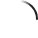
t = 0.00 s
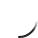
t = 0.23 s
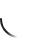
t = 0.45 s
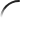
t = 0.68 s

The animated SVG that drew these frames (rendered in a browser with its animation timeline set to each time). Animation: 2 SMIL elements (animateTransform=2); one cycle of 0.90 s, repeats indefinitely.

<svg width="38" height="38" xmlns="http://www.w3.org/2000/svg">
  <defs>
    <linearGradient x1="8.042%" y1="0%" x2="65.682%" y2="23.865%" id="a">
      <stop stop-color="#222" stop-opacity="0" offset="0%"/>
      <stop stop-color="#222" stop-opacity=".631" offset="63.146%"/>
      <stop stop-color="#222" offset="100%"/>
    </linearGradient>
  </defs>
  <g transform="translate(1 1)" fill="none" fill-rule="evenodd">
    <path d="M36 18c0-9.94-8.06-18-18-18" stroke="url(#a)" stroke-width="2">
      <animateTransform attributeName="transform" type="rotate" from="0 18 18" to="360 18 18" dur="0.9s" repeatCount="indefinite"/>
    </path>
    <circle fill="#222" cx="36" cy="18" r="1">
      <animateTransform attributeName="transform" type="rotate" from="0 18 18" to="360 18 18" dur="0.9s" repeatCount="indefinite"/>
    </circle>
  </g>
</svg>
